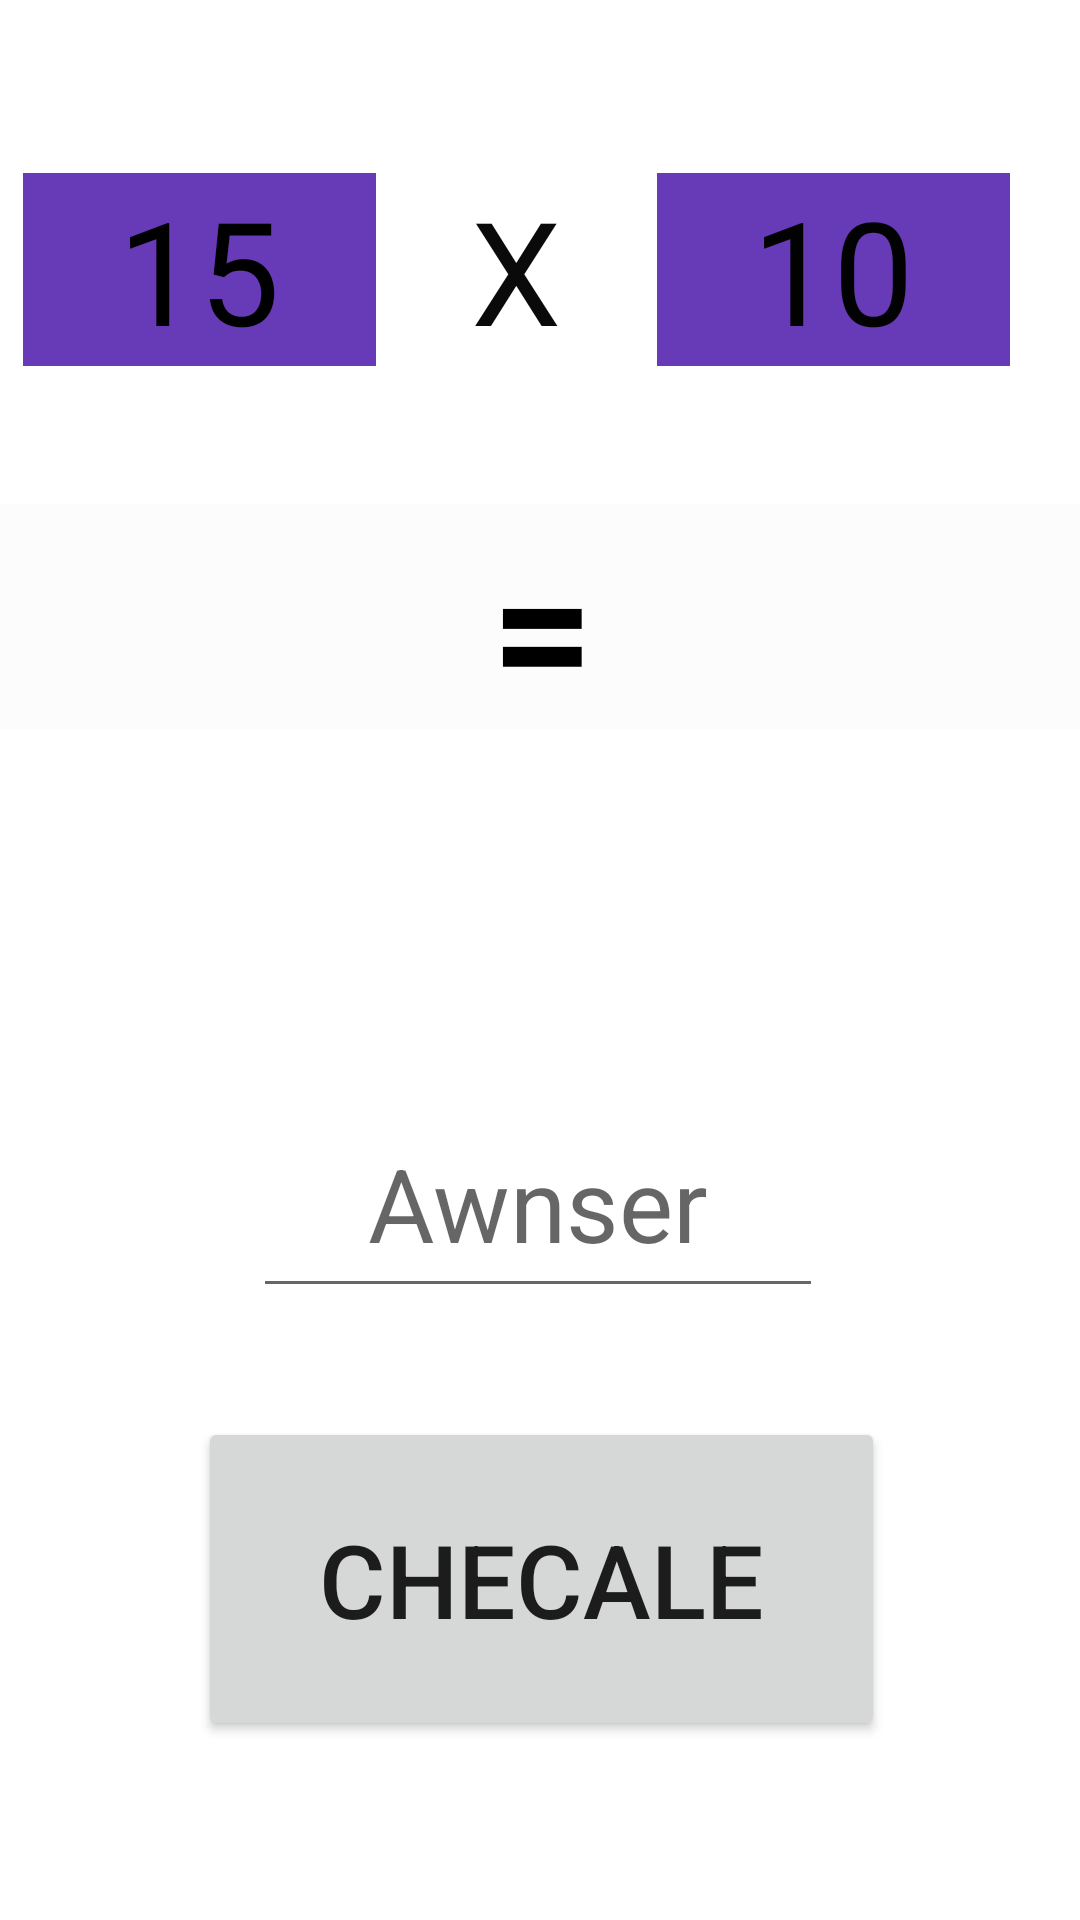

Layout XML and referenced resources for this Android screen:
<!-- AndroidManifest.xml: application theme Theme.TabalasEduardo -->
<!-- res/layout/activity_practica.xml -->
<?xml version="1.0" encoding="utf-8"?>
<androidx.constraintlayout.widget.ConstraintLayout xmlns:android="http://schemas.android.com/apk/res/android"
    xmlns:app="http://schemas.android.com/apk/res-auto"
    xmlns:tools="http://schemas.android.com/tools"
    android:layout_width="match_parent"
    android:layout_height="match_parent"
    tools:context=".Practica_activity">

    <LinearLayout
        android:id="@+id/linearLayout"
        android:layout_width="345dp"
        android:layout_height="148dp"
        android:layout_marginStart="8dp"
        android:layout_marginTop="16dp"
        android:layout_marginEnd="8dp"
        android:background="#FFFFFF"
        android:backgroundTint="#FFFFFF"
        android:gravity="center"
        android:orientation="horizontal"
        app:layout_constraintEnd_toEndOf="parent"
        app:layout_constraintStart_toStartOf="parent"
        app:layout_constraintTop_toTopOf="parent">

        <TextView
            android:id="@+id/tvFactor1"
            android:layout_width="wrap_content"
            android:layout_height="wrap_content"
            android:layout_weight="1"
            android:background="#673AB7"
            android:gravity="center"
            android:text="15"
            android:textColor="#000000"
            android:textSize="48sp" />

        <TextView
            android:id="@+id/textView10"
            android:layout_width="wrap_content"
            android:layout_height="wrap_content"
            android:layout_weight="1"
            android:background="#A9FFFFFF"
            android:gravity="center"
            android:text="X"
            android:textColor="#0B0A0A"
            android:textSize="48sp" />

        <TextView
            android:id="@+id/tvFactor2"
            android:layout_width="wrap_content"
            android:layout_height="wrap_content"
            android:layout_marginEnd="16dp"
            android:layout_marginRight="16dp"
            android:layout_weight="1"
            android:background="#673AB7"
            android:gravity="center"
            android:text="10"
            android:textColor="#020202"
            android:textSize="48sp"
            app:layout_constraintEnd_toEndOf="parent" />
    </LinearLayout>

    <TextView
        android:id="@+id/textView12"
        android:layout_width="391dp"
        android:layout_height="75dp"
        android:layout_marginTop="4dp"
        android:background="#FDFCFC"
        android:gravity="center"
        android:text="="
        android:textColor="#000000"
        android:textSize="60sp"
        android:textStyle="bold"
        app:layout_constraintEnd_toEndOf="parent"
        app:layout_constraintHorizontal_bias="0.486"
        app:layout_constraintStart_toStartOf="parent"
        app:layout_constraintTop_toBottomOf="@+id/linearLayout" />

    <EditText
        android:id="@+id/etRespuesta"
        android:layout_width="190dp"
        android:layout_height="73dp"
        android:layout_marginTop="120dp"
        android:ems="10"
        android:gravity="center"
        android:hint="Awnser"
        android:inputType="number"
        android:textSize="34sp"
        app:layout_constraintEnd_toEndOf="parent"
        app:layout_constraintHorizontal_bias="0.497"
        app:layout_constraintStart_toStartOf="parent"
        app:layout_constraintTop_toBottomOf="@+id/textView12" />

    <Button
        android:id="@+id/btnVerificar"
        android:layout_width="229dp"
        android:layout_height="108dp"
        android:text="CHECALE"
        android:textSize="34sp"
        app:layout_constraintBottom_toBottomOf="parent"
        app:layout_constraintEnd_toEndOf="parent"
        app:layout_constraintHorizontal_bias="0.503"
        app:layout_constraintStart_toStartOf="parent"
        app:layout_constraintTop_toBottomOf="@+id/etRespuesta"
        app:layout_constraintVertical_bias="0.38" />

</androidx.constraintlayout.widget.ConstraintLayout>
<!-- resources referenced by this layout -->
<resources>
  <style name="Theme.TabalasEduardo" parent="Theme.MaterialComponents.DayNight.DarkActionBar">
          
          <item name="colorPrimary">@color/purple_500</item>
          <item name="colorPrimaryVariant">@color/purple_700</item>
          <item name="colorOnPrimary">@color/white</item>
          
          <item name="colorSecondary">@color/teal_200</item>
          <item name="colorSecondaryVariant">@color/teal_700</item>
          <item name="colorOnSecondary">@color/black</item>
          
          <item name="android:statusBarColor" tools:targetApi="l">?attr/colorPrimaryVariant</item>
          
      </style>
  <!-- not gathered from this repository: default colours our renderer supplied (Android Studio template values) -->
  <color name="purple_500">#FF6200EE</color>
  <color name="purple_700">#FF3700B3</color>
  <color name="teal_200">#FF03DAC5</color>
  <color name="teal_700">#FF018786</color>
  <color name="black">#FF000000</color>
  <color name="white">#FFFFFFFF</color>
</resources>
